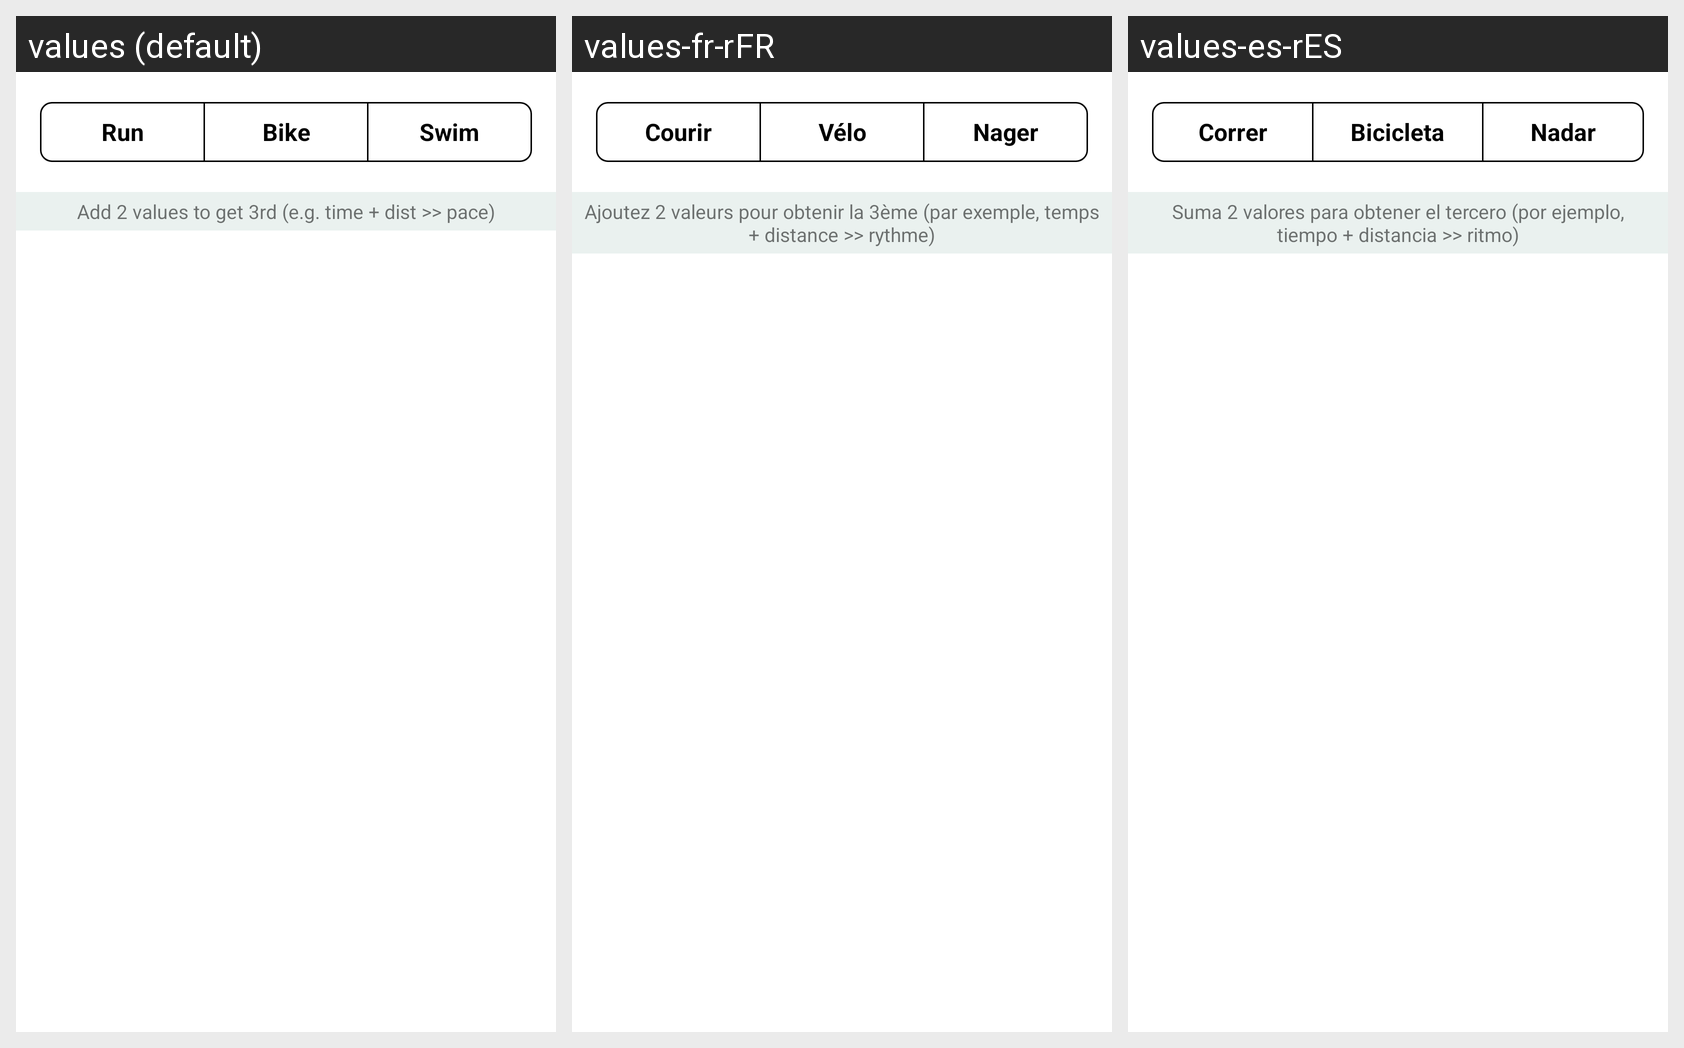

Here is an Android app screen in its default locale and in the app's own translations. Write out the translated-string differences for the strings that appear on this screen.
Android screen res/layout/activity_main.xml rendered under 3 locales, left to right: values (default), values-fr-rFR, values-es-rES. Device: Nexus 5 (rendered at 1080×1920; each locale shown at half size, 540×960, under a caption strip naming it); theme Theme.TriathlonPaceCalculator.
Strings drawn on this screen, with the default value and each locale's value (text and hints the layout hard-codes appear in the picture but are not listed):

title_section1
  values: Run
  values-fr-rFR: Courir
  values-es-rES: Correr

title_section2
  values: Bike
  values-fr-rFR: Vélo
  values-es-rES: Bicicleta

title_section3
  values: Swim
  values-fr-rFR: Nager
  values-es-rES: Nadar

helpTextGeneric
  values: Add 2 values to get 3rd (e.g. time + dist >> pace)
  values-fr-rFR: Ajoutez 2 valeurs pour obtenir la 3ème (par exemple, temps + distance >> rythme)
  values-es-rES: Suma 2 valores para obtener el tercero (por ejemplo, tiempo + distancia >> ritmo)
